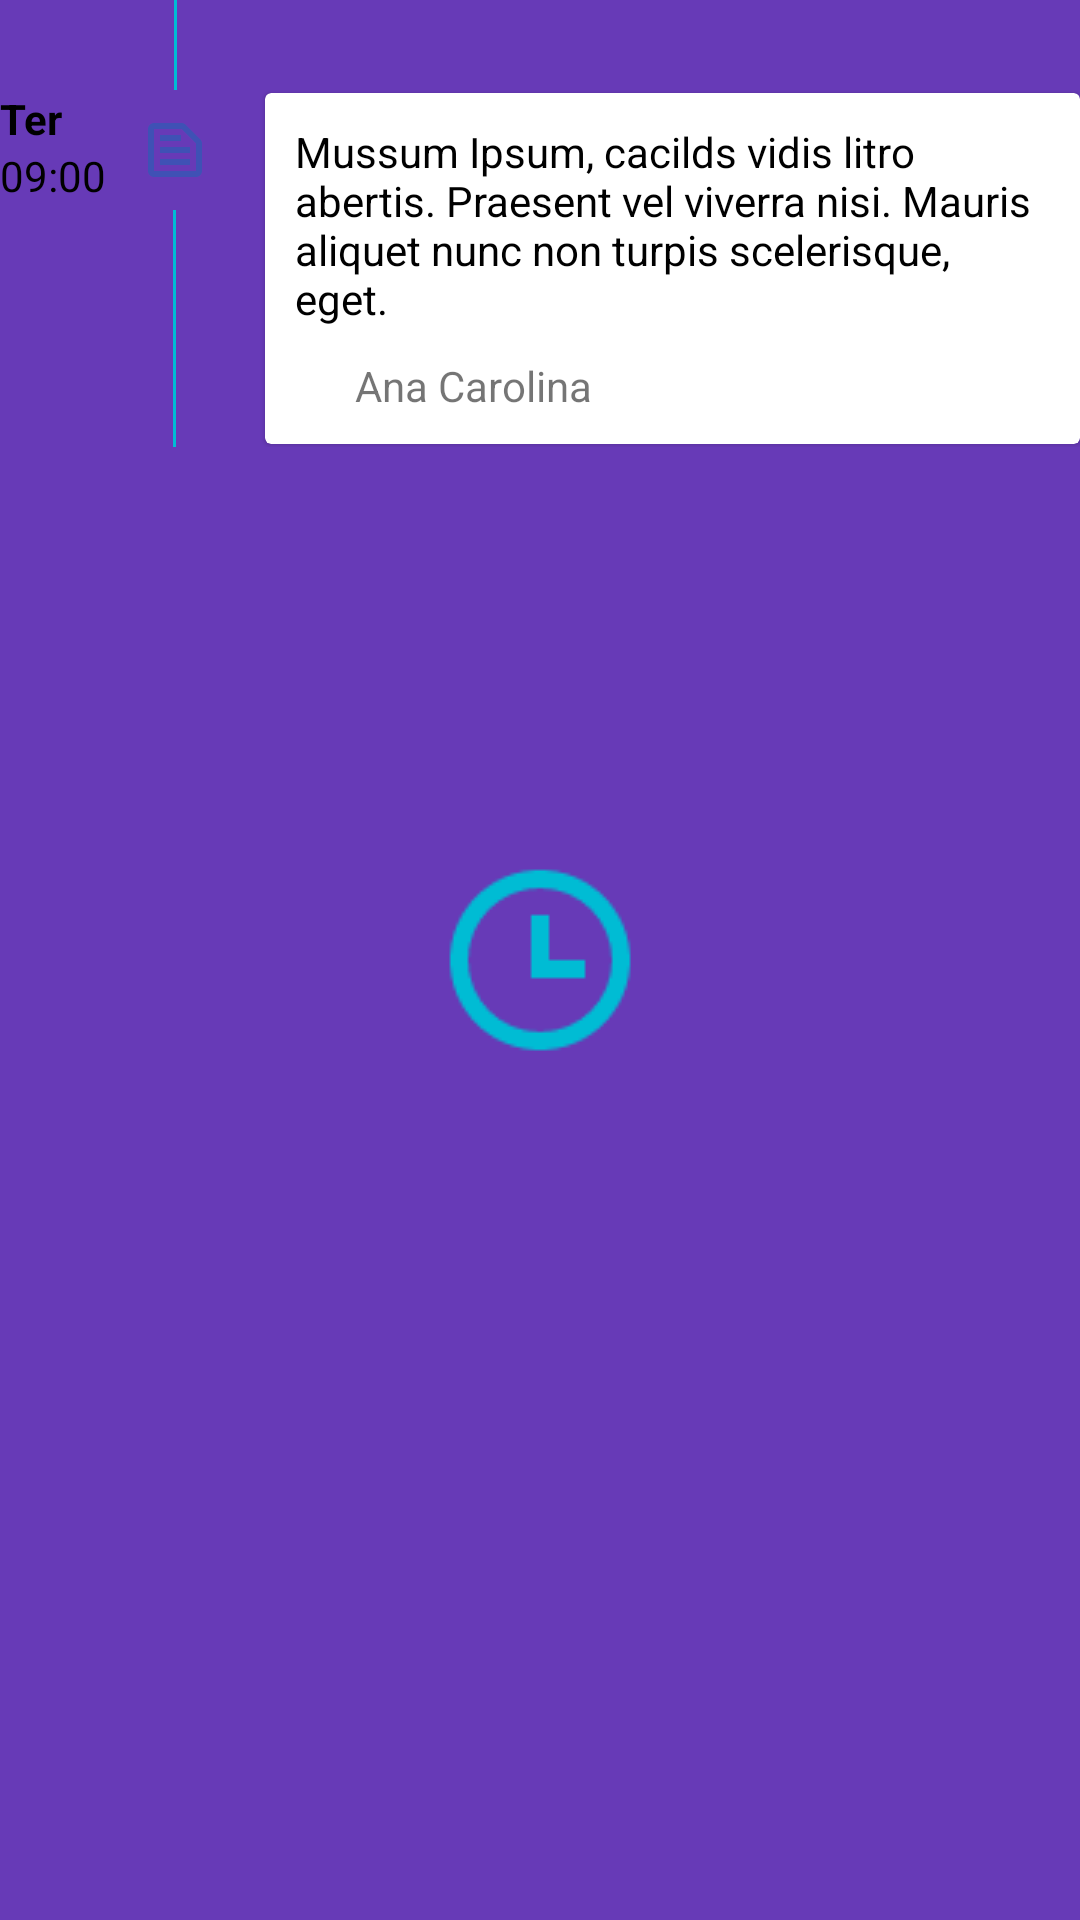

Reconstruct the res/layout file that produces this screen, plus the resources it refers to.
<!-- AndroidManifest.xml: application theme Theme.TimelineAndroid.Splash -->
<!-- res/layout/component_task.xml -->
<?xml version="1.0" encoding="utf-8"?>
<LinearLayout xmlns:android="http://schemas.android.com/apk/res/android"
    android:layout_width="match_parent"
    android:layout_height="wrap_content"
    xmlns:app="http://schemas.android.com/apk/res-auto"
    android:orientation="vertical">

    <View
        android:layout_width="1dp"
        android:layout_marginLeft="58dp"
        android:layout_height="30dp"
        android:background="@color/secondary" />

    <LinearLayout
        android:layout_width="match_parent"
        android:layout_height="wrap_content"
        android:gravity="start"
        android:orientation="horizontal">

        <LinearLayout
        android:layout_width="wrap_content"
        android:layout_height="wrap_content"
        android:orientation="vertical">
            <TextView
                android:id="@+id/txt_weekday"
                android:layout_width="wrap_content"
                android:layout_height="wrap_content"
                android:textStyle="bold"
                android:textColor="@color/black"
                android:text="Ter"
            />
            <TextView
                android:id="@+id/txt_hour"
                android:layout_width="wrap_content"
                android:layout_height="wrap_content"
                android:textColor="@color/black"
                android:text="09:00"
            />
        </LinearLayout>

        <LinearLayout
            android:layout_marginLeft="3dp"
            android:layout_width="wrap_content"
            android:layout_height="match_parent"
            android:gravity="center"
            android:orientation="vertical">

            <ImageView
                android:layout_width="40dp"
                android:layout_height="40dp"
                android:id="@+id/img_type"
                android:src="@drawable/ic_outline_text_snippet_24"
                android:padding="8dp"
                app:tint="@color/secondary_dark"
                android:background="@drawable/shape_circle"/>
            <View
                android:id="@+id/view_divider_bottom"
                android:layout_width="1dp"
                android:layout_height="fill_parent"
                android:background="@color/secondary" />
        </LinearLayout>

        <androidx.cardview.widget.CardView
            android:layout_marginLeft="10dp"
            android:layout_width="match_parent"
            app:cardElevation="1dp"
            app:contentPadding="10dp"
            android:layout_marginVertical="1dp"
            android:layout_height="wrap_content">

            <LinearLayout
                android:layout_width="match_parent"
                android:layout_height="match_parent"
                android:orientation="vertical">

                <TextView
                    android:id="@+id/txt_description"
                    android:layout_width="match_parent"
                    android:layout_height="wrap_content"
                    android:textColor="@color/black"
                    android:text="Mussum Ipsum, cacilds vidis litro abertis. Praesent vel viverra nisi. Mauris aliquet nunc non turpis scelerisque, eget."
                />

                <LinearLayout
                    android:layout_marginTop="10dp"
                    android:layout_width="match_parent"
                    android:layout_height="wrap_content"
                    android:gravity="center"
                    android:orientation="horizontal">
                    <ImageView
                        android:layout_width="wrap_content"
                        android:layout_height="wrap_content"
                        android:padding="5dp"
                        android:background="@drawable/ic_outline_person_outline_24"/>

                    <TextView
                        android:id="@+id/txt_client"
                        android:layout_marginLeft="10dp"
                        android:layout_width="match_parent"
                        android:layout_height="wrap_content"
                        android:text="Ana Carolina"
                        />
                </LinearLayout>

            </LinearLayout>
        </androidx.cardview.widget.CardView>

    </LinearLayout>

</LinearLayout>
<!-- resources referenced by this layout -->
<resources>
  <color name="black">#000000</color>
  <color name="secondary">#00BCD4</color>
  <color name="secondary_dark">#3F51B5</color>
  <!-- drawable ic_outline_text_snippet_24 (drawable) -->
  <vector android:height="20dp" android:tint="?attr/colorControlNormal"
      android:viewportHeight="24" android:viewportWidth="24"
      android:width="20dp" xmlns:android="http://schemas.android.com/apk/res/android">
      <path android:fillColor="@android:color/white" android:pathData="M14.17,5L19,9.83V19H5V5L14.17,5L14.17,5M14.17,3H5C3.9,3 3,3.9 3,5v14c0,1.1 0.9,2 2,2h14c1.1,0 2,-0.9 2,-2V9.83c0,-0.53 -0.21,-1.04 -0.59,-1.41l-4.83,-4.83C15.21,3.21 14.7,3 14.17,3L14.17,3zM7,15h10v2H7V15zM7,11h10v2H7V11zM7,7h7v2H7V7z"/>
  </vector>
  <style name="Theme.TimelineAndroid.Splash" parent="Theme.TimelineAndroid">
       <item name="android:windowBackground">@drawable/splash</item>
          <item name="android:windowFullscreen">true</item>
      </style>
  <style name="Theme.TimelineAndroid" parent="Theme.MaterialComponents.DayNight.NoActionBar">
          
          <item name="colorPrimary">@color/primary</item>
          <item name="colorOnPrimary">@color/white</item>
          
          <item name="colorSecondary">@color/secondary</item>
          <item name="colorSecondaryVariant">@color/secondary_dark</item>
          <item name="colorOnSecondary">@color/black</item>
          
          <item name="android:statusBarColor" tools:targetApi="l">@color/primary</item>
          <item name="android:colorBackground" tools:targetApi="l">@color/background</item>
          
  
          <item name="actionMenuTextColor">@color/black</item>
          <item name="android:actionMenuTextColor">@color/black</item>
      </style>
  <!-- drawable splash (drawable) -->
  <?xml version="1.0" encoding="utf-8"?>
  <layer-list xmlns:android="http://schemas.android.com/apk/res/android">
      <item android:drawable="@color/primary"/>
      <item>
          <bitmap
              android:gravity="center"
              android:src="@drawable/ic_splash"/>
      </item>
  </layer-list>
  <color name="primary">#673AB7</color>
  <color name="white">#FFFFFF</color>
  <color name="background">#F9F9F9</color>
  <!-- drawable ic_splash: png bitmap (drawable, 1597 bytes) -->
</resources>
